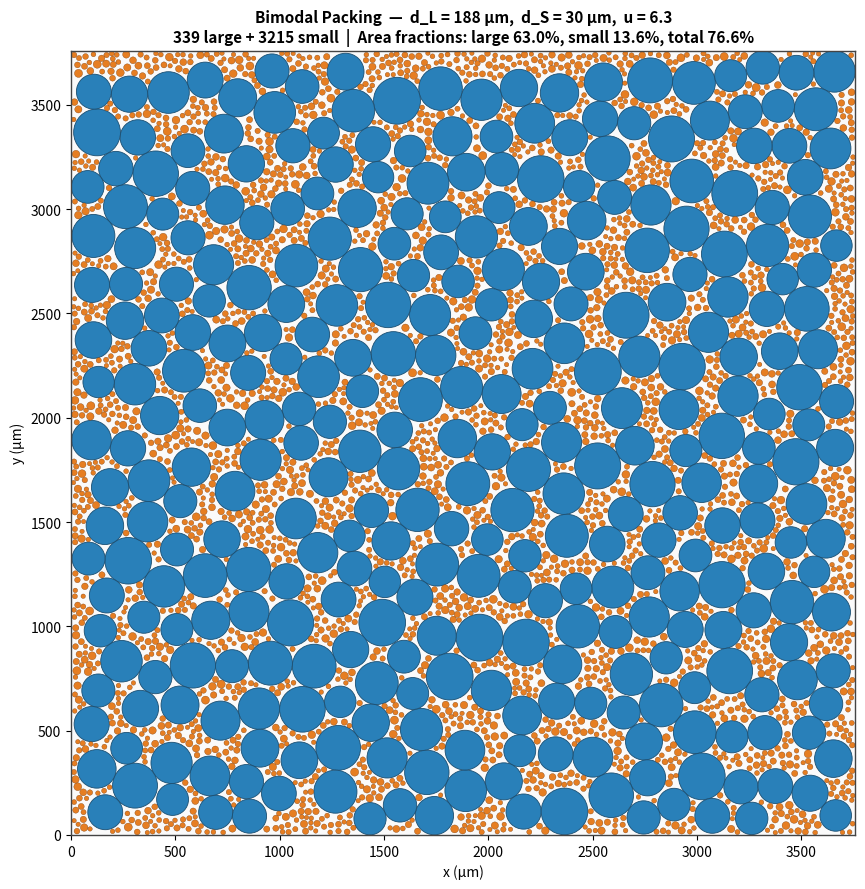

The matplotlib source for this figure:
"""
Bimodal Particle Packing Visualizer
====================================
Builds a 2D visualization of a bimodal hard-particle packing in a rectangular
window, mimicking how WOKA 50512 (large WC-Co pellets) and small spherical WC
fines might pack together inside a hardfacing layer.

Two-phase algorithm
-------------------
Phase 1 — LARGE particles (tangent propagation):
    Seed one circle in a corner. Each new circle is placed tangent to a
    randomly chosen existing circle at a random angle. Reject if it overlaps
    anything else or escapes the window. Continues until N consecutive failures
    indicate the structure has jammed.

Phase 2 — SMALL particles (rejection sampling):
    Repeatedly drop random small circles into the domain. Keep any that fit
    in the gaps without overlapping. Continues until N consecutive failures
    indicate the gaps are saturated.

A spatial hash grid accelerates collision checks so the script stays fast
even with thousands of circles.

Edit the INPUTS block and run.
"""

import numpy as np
import matplotlib.pyplot as plt
from matplotlib.patches import Circle
import random
from collections import defaultdict

# ── INPUTS ────────────────────────────────────────────────────────────────────

# Particle sizes (median diameters in µm)
D_LARGE_MEAN     = 188.0       # WOKA 50512 median
D_LARGE_SPREAD   = 0.20        # ±20% size variation around the mean
D_SMALL_MEAN     = 30.0        # spherical WC fines median
D_SMALL_SPREAD   = 0.30        # ±30% size variation around the mean

# Window: measured in "large-diameter units" tall
WINDOW_HEIGHT_IN_LARGE_DIAMETERS = 20
WINDOW_ASPECT_RATIO              = 1.0     # width / height (1.0 = square)

# Algorithm limits
MAX_LARGE_ATTEMPTS  = 50_000
MAX_LARGE_FAILS     = 5_000      # stop large phase after this many consecutive misses
MAX_SMALL_ATTEMPTS  = 200_000
MAX_SMALL_FAILS     = 10_000     # stop small phase after this many consecutive misses

RANDOM_SEED         = 42

# Visualization
LARGE_COLOR  = "#2980B9"
LARGE_EDGE   = "#1B4F72"
SMALL_COLOR  = "#E67E22"
SMALL_EDGE   = "#7E3F0E"
BG_COLOR     = "#FAFAFA"
DPI          = 150


# ── DERIVED CONSTANTS ─────────────────────────────────────────────────────────

random.seed(RANDOM_SEED)
np.random.seed(RANDOM_SEED)

R_L_MEAN = D_LARGE_MEAN / 2.0
R_S_MEAN = D_SMALL_MEAN / 2.0

WINDOW_H = WINDOW_HEIGHT_IN_LARGE_DIAMETERS * D_LARGE_MEAN
WINDOW_W = WINDOW_H * WINDOW_ASPECT_RATIO

# Spatial hash grid: cell size = largest possible particle diameter so any
# overlap check needs to look at most 9 neighboring cells.
GRID_CELL = D_LARGE_MEAN * (1 + D_LARGE_SPREAD)


# ── SPATIAL HASH GRID ─────────────────────────────────────────────────────────

class SpatialGrid:
    """
    A uniform-grid spatial hash for fast circle-overlap queries.

    Each circle is registered into the cell containing its center. Lookups
    return all circles in the 3x3 neighborhood of cells around a query point,
    which is sufficient as long as cell_size >= max particle diameter.
    """

    def __init__(self, cell_size: float):
        self.cell  = cell_size
        self.cells = defaultdict(list)

    def _key(self, x: float, y: float):
        return (int(x // self.cell), int(y // self.cell))

    def insert(self, x: float, y: float, r: float):
        self.cells[self._key(x, y)].append((x, y, r))

    def neighbors(self, x: float, y: float):
        ix, iy = self._key(x, y)
        for dx in (-1, 0, 1):
            for dy in (-1, 0, 1):
                bucket = self.cells.get((ix + dx, iy + dy))
                if bucket:
                    yield from bucket


# ── GEOMETRY HELPERS ──────────────────────────────────────────────────────────

def sample_radius(mean_r: float, spread: float) -> float:
    """Uniform sample in mean_r * (1 ± spread)."""
    return mean_r * (1.0 + spread * (2.0 * random.random() - 1.0))


def overlaps(x: float, y: float, r: float, grid: SpatialGrid,
             tol: float = 1e-6) -> bool:
    """True if a circle at (x,y,r) overlaps any circle already in the grid."""
    for cx, cy, cr in grid.neighbors(x, y):
        rsum = r + cr - tol
        if (x - cx) ** 2 + (y - cy) ** 2 < rsum * rsum:
            return True
    return False


def in_window(x: float, y: float, r: float) -> bool:
    """True if circle is fully inside the window."""
    return (r <= x <= WINDOW_W - r) and (r <= y <= WINDOW_H - r)


# ── PHASE 1: LARGE PARTICLES (tangent propagation) ───────────────────────────

def place_large_particles():
    grid    = SpatialGrid(GRID_CELL)
    circles = []

    # Seed in the top-right corner so growth fans inward
    seed_r = sample_radius(R_L_MEAN, D_LARGE_SPREAD)
    seed_x = WINDOW_W - seed_r - 1.0
    seed_y = WINDOW_H - seed_r - 1.0
    circles.append((seed_x, seed_y, seed_r))
    grid.insert(seed_x, seed_y, seed_r)

    attempts  = 0
    fail_run  = 0

    while attempts < MAX_LARGE_ATTEMPTS and fail_run < MAX_LARGE_FAILS:
        attempts += 1

        # Anchor: a randomly chosen existing circle
        ax, ay, ar = random.choice(circles)
        # Candidate: tangent to anchor at a random angle
        new_r  = sample_radius(R_L_MEAN, D_LARGE_SPREAD)
        theta  = random.uniform(0.0, 2.0 * np.pi)
        d      = ar + new_r
        nx     = ax + d * np.cos(theta)
        ny     = ay + d * np.sin(theta)

        if not in_window(nx, ny, new_r):
            fail_run += 1; continue
        if overlaps(nx, ny, new_r, grid):
            fail_run += 1; continue

        circles.append((nx, ny, new_r))
        grid.insert(nx, ny, new_r)
        fail_run = 0

    return circles, grid, attempts


# ── PHASE 2: SMALL PARTICLES (rejection sampling) ────────────────────────────

def place_small_particles(grid: SpatialGrid):
    """
    Drops small particles into random positions in the domain. Keeps any that
    fit without overlapping existing circles (large or small). The provided
    grid already contains the large particles and is updated as small
    particles are added.
    """
    circles  = []
    attempts = 0
    fail_run = 0

    while attempts < MAX_SMALL_ATTEMPTS and fail_run < MAX_SMALL_FAILS:
        attempts += 1
        new_r = sample_radius(R_S_MEAN, D_SMALL_SPREAD)
        nx    = random.uniform(new_r, WINDOW_W - new_r)
        ny    = random.uniform(new_r, WINDOW_H - new_r)

        if overlaps(nx, ny, new_r, grid):
            fail_run += 1; continue

        circles.append((nx, ny, new_r))
        grid.insert(nx, ny, new_r)
        fail_run = 0

    return circles, attempts


# ── METRICS ───────────────────────────────────────────────────────────────────

def area_fraction(circles, total_area: float) -> float:
    return sum(np.pi * r * r for _, _, r in circles) / total_area


# ── PLOT ──────────────────────────────────────────────────────────────────────

def render(large, small, save_path: str = "bimodal_packing_visual.png"):
    total_area = WINDOW_W * WINDOW_H
    af_L = area_fraction(large, total_area)
    af_S = area_fraction(small, total_area)
    af_total = af_L + af_S

    fig_h = 9
    fig_w = fig_h * WINDOW_ASPECT_RATIO
    fig, ax = plt.subplots(figsize=(fig_w, fig_h))
    fig.patch.set_facecolor("white")
    ax.set_facecolor(BG_COLOR)

    for x, y, r in large:
        ax.add_patch(Circle((x, y), r, facecolor=LARGE_COLOR,
                            edgecolor=LARGE_EDGE, linewidth=0.6))
    for x, y, r in small:
        ax.add_patch(Circle((x, y), r, facecolor=SMALL_COLOR,
                            edgecolor=SMALL_EDGE, linewidth=0.25))

    ax.set_xlim(0, WINDOW_W)
    ax.set_ylim(0, WINDOW_H)
    ax.set_aspect("equal")
    ax.set_xlabel("x (µm)", fontsize=10)
    ax.set_ylabel("y (µm)", fontsize=10)
    ax.set_title(
        f"Bimodal Packing  —  d_L = {D_LARGE_MEAN:.0f} µm,  d_S = {D_SMALL_MEAN:.0f} µm,"
        f"  u = {D_LARGE_MEAN/D_SMALL_MEAN:.1f}\n"
        f"{len(large)} large + {len(small)} small  |  "
        f"Area fractions: large {af_L*100:.1f}%, small {af_S*100:.1f}%, total {af_total*100:.1f}%",
        fontsize=11, fontweight="bold"
    )
    for sp in ax.spines.values():
        sp.set_linewidth(1.0); sp.set_color("#444")

    plt.tight_layout()
    plt.savefig(save_path, dpi=DPI, bbox_inches="tight", facecolor="white")
    plt.show()
    return af_L, af_S, af_total


# ── MAIN ──────────────────────────────────────────────────────────────────────

if __name__ == "__main__":
    print("=" * 64)
    print("  BIMODAL PARTICLE PACKING VISUALIZER")
    print("=" * 64)
    print(f"  Window:           {WINDOW_W:.0f} × {WINDOW_H:.0f} µm")
    print(f"  Large diameter:   {D_LARGE_MEAN:.0f} µm  (±{D_LARGE_SPREAD*100:.0f}%)")
    print(f"  Small diameter:   {D_SMALL_MEAN:.0f} µm  (±{D_SMALL_SPREAD*100:.0f}%)")
    print(f"  Size ratio u:     {D_LARGE_MEAN/D_SMALL_MEAN:.2f}")

    print("\n  Phase 1: placing large particles (tangent propagation)...")
    large, grid, n_attempts_L = place_large_particles()
    print(f"    placed {len(large)} large particles ({n_attempts_L} attempts)")

    print("  Phase 2: placing small particles (rejection sampling)...")
    small, n_attempts_S = place_small_particles(grid)
    print(f"    placed {len(small)} small particles ({n_attempts_S} attempts)")

    print("\n  Rendering figure...")
    af_L, af_S, af_total = render(large, small)

    print("\n" + "=" * 64)
    print(f"  Large area fraction:    {af_L*100:.2f}%")
    print(f"  Small area fraction:    {af_S*100:.2f}%")
    print(f"  Total packed fraction:  {af_total*100:.2f}%")
    print("=" * 64)
    print(
        "\n  Note: 2D area fractions run ~10–15% higher than 3D volume\n"
        "  fractions for the same packing logic, so this 2D figure is a\n"
        "  qualitative visualization, not a direct prediction of the 3D\n"
        "  Furnas/Brouwers result."
    )
